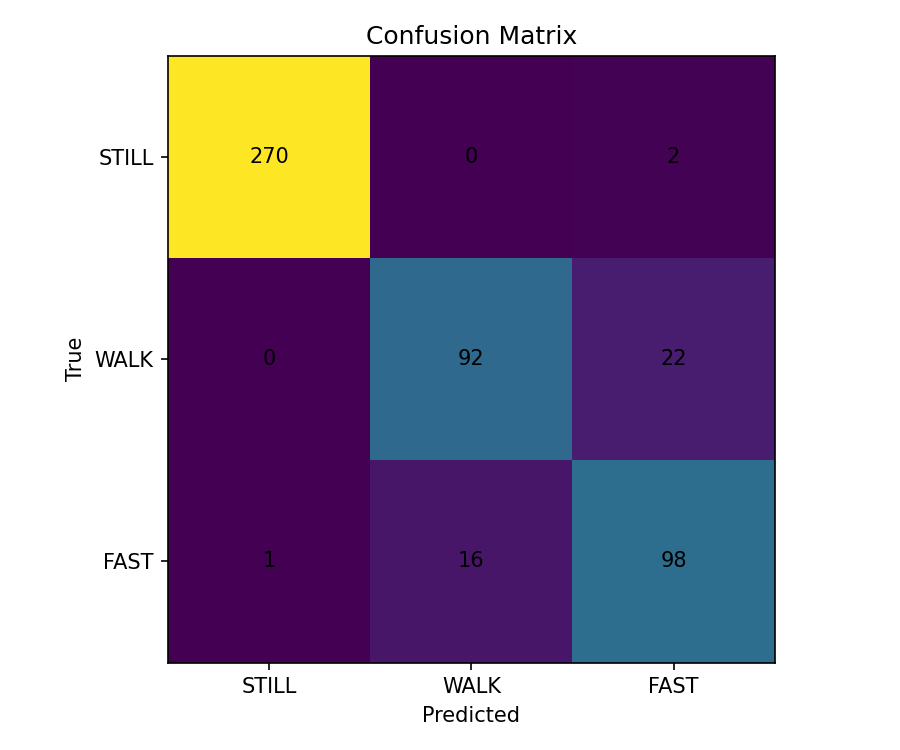

The file beside this chart, header and first rows:
, STILL, WALK, FAST
STILL, 270, 0, 2
WALK, 0, 92, 22
FAST, 1, 16, 98
